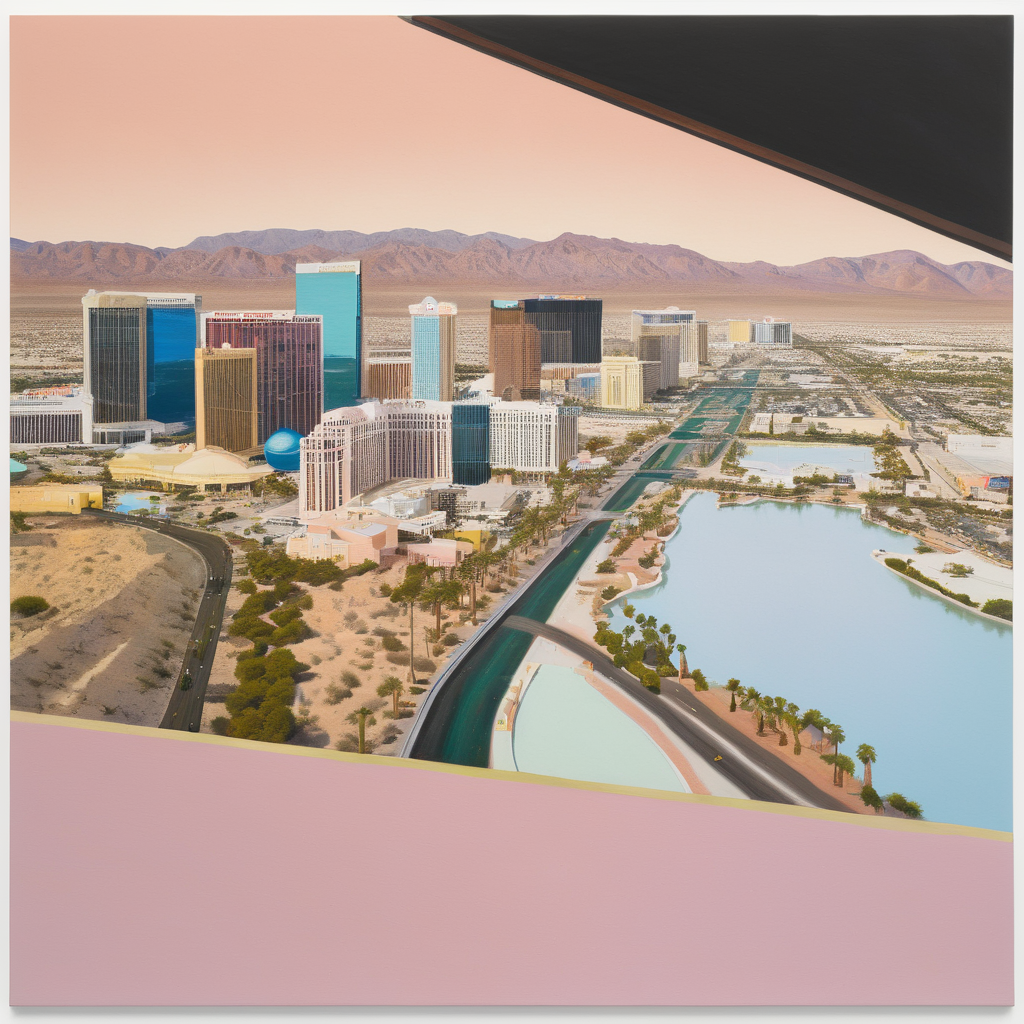
Generation parameters embedded in this image by AUTOMATIC1111 Stable Diffusion web UI or a fork of it (Forge, ...) (PNG 'parameters' text chunk):
a highly detailed  photograph [hi9pe painting|b9av photograph] of hyper real hallucinations [drop shadow|reflection],  Las Vegas, r1h  <lora:r1h-collage-v3:.75>   <lora:hi9pe-painting:.4>   <lora:b9av-photograph-v1:1> 
Negative prompt: inside, interior, ugly, mutilated
Steps: 40, Sampler: DPM++ 2M Karras, CFG scale: 8, Seed: 674001137, Size: 1024x1024, Model hash: e6bb9ea85b, Model: sdXL_v10VAEFix, Lora hashes: "r1h-collage-v3: 195564802d9a, hi9pe-painting: c5f2edad8bb8, b9av-photograph-v1: 366409ac8df1", Version: v1.7.0